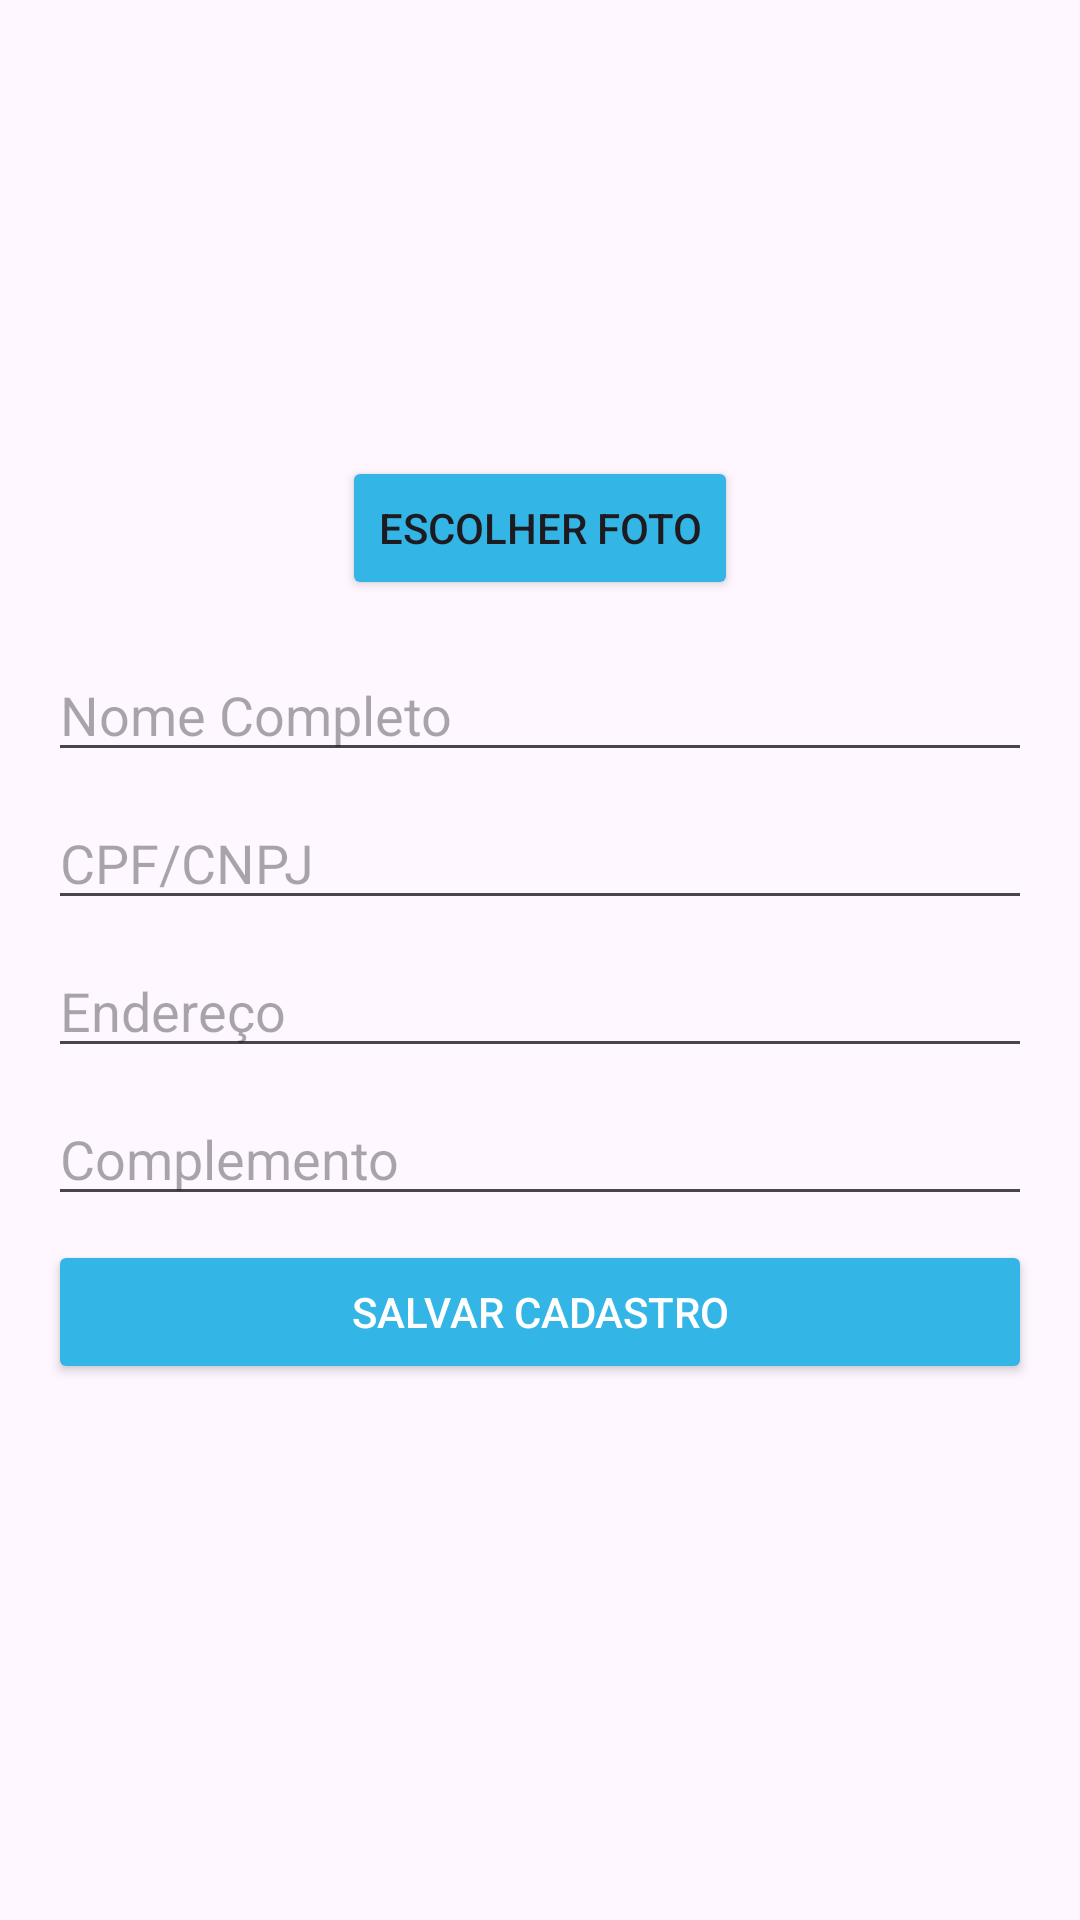

Here is an Android app screen rendered from its layout file. Give the layout XML and the strings, colors and styles it references.
<!-- AndroidManifest.xml: application theme Theme.ProjetoGerenFacil -->
<!-- res/layout/cadastro_cliente.xml -->
<?xml version="1.0" encoding="utf-8"?>
<LinearLayout xmlns:android="http://schemas.android.com/apk/res/android"
    xmlns:app="http://schemas.android.com/apk/res-auto"
    xmlns:tools="http://schemas.android.com/tools"
    android:layout_width="match_parent"
    android:layout_height="match_parent"
    android:orientation="vertical"
    android:padding="16dp">

    <ImageView
        android:id="@+id/ivUserProfile"
        android:layout_width="120dp"
        android:layout_height="120dp"
        android:layout_gravity="center_horizontal"
        android:layout_marginBottom="16dp" />

    <Button
        android:id="@+id/btnUploadPhoto"
        android:layout_width="wrap_content"
        android:layout_height="wrap_content"
        android:text="Escolher Foto"
        android:layout_gravity="center_horizontal"
        android:backgroundTint="@android:color/holo_blue_light"
        android:layout_marginBottom="16dp" />

    <EditText
        android:id="@+id/etFullName"
        android:layout_width="match_parent"
        android:layout_height="wrap_content"
        android:hint="Nome Completo"
        android:layout_marginBottom="8dp" />

    <EditText
        android:id="@+id/etCPF_CNPJ"
        android:layout_width="match_parent"
        android:layout_height="wrap_content"
        android:hint="CPF/CNPJ"
        android:layout_marginBottom="8dp" />

    <EditText
        android:id="@+id/etAddress"
        android:layout_width="match_parent"
        android:layout_height="wrap_content"
        android:hint="Endereço"
        android:layout_marginBottom="8dp" />

    <EditText
        android:id="@+id/etComplement"
        android:layout_width="match_parent"
        android:layout_height="wrap_content"
        android:hint="Complemento"
        android:layout_marginBottom="8dp" />

    <Button
        android:id="@+id/btnRegister"
        android:layout_width="match_parent"
        android:layout_height="wrap_content"
        android:text="Salvar Cadastro"
        android:backgroundTint="@android:color/holo_blue_light"
        android:textColor="@android:color/white" />

    <LinearLayout
        android:layout_width="match_parent"
        android:layout_height="wrap_content"
        android:orientation="horizontal"
        android:layout_marginTop="16dp">
        
    </LinearLayout>

</LinearLayout>
<!-- resources referenced by this layout -->
<resources>
  <style name="Theme.ProjetoGerenFacil" parent="Base.Theme.ProjetoGerenFacil" />
  <style name="Base.Theme.ProjetoGerenFacil" parent="Theme.Material3.DayNight.NoActionBar">
          
          
      </style>
</resources>
